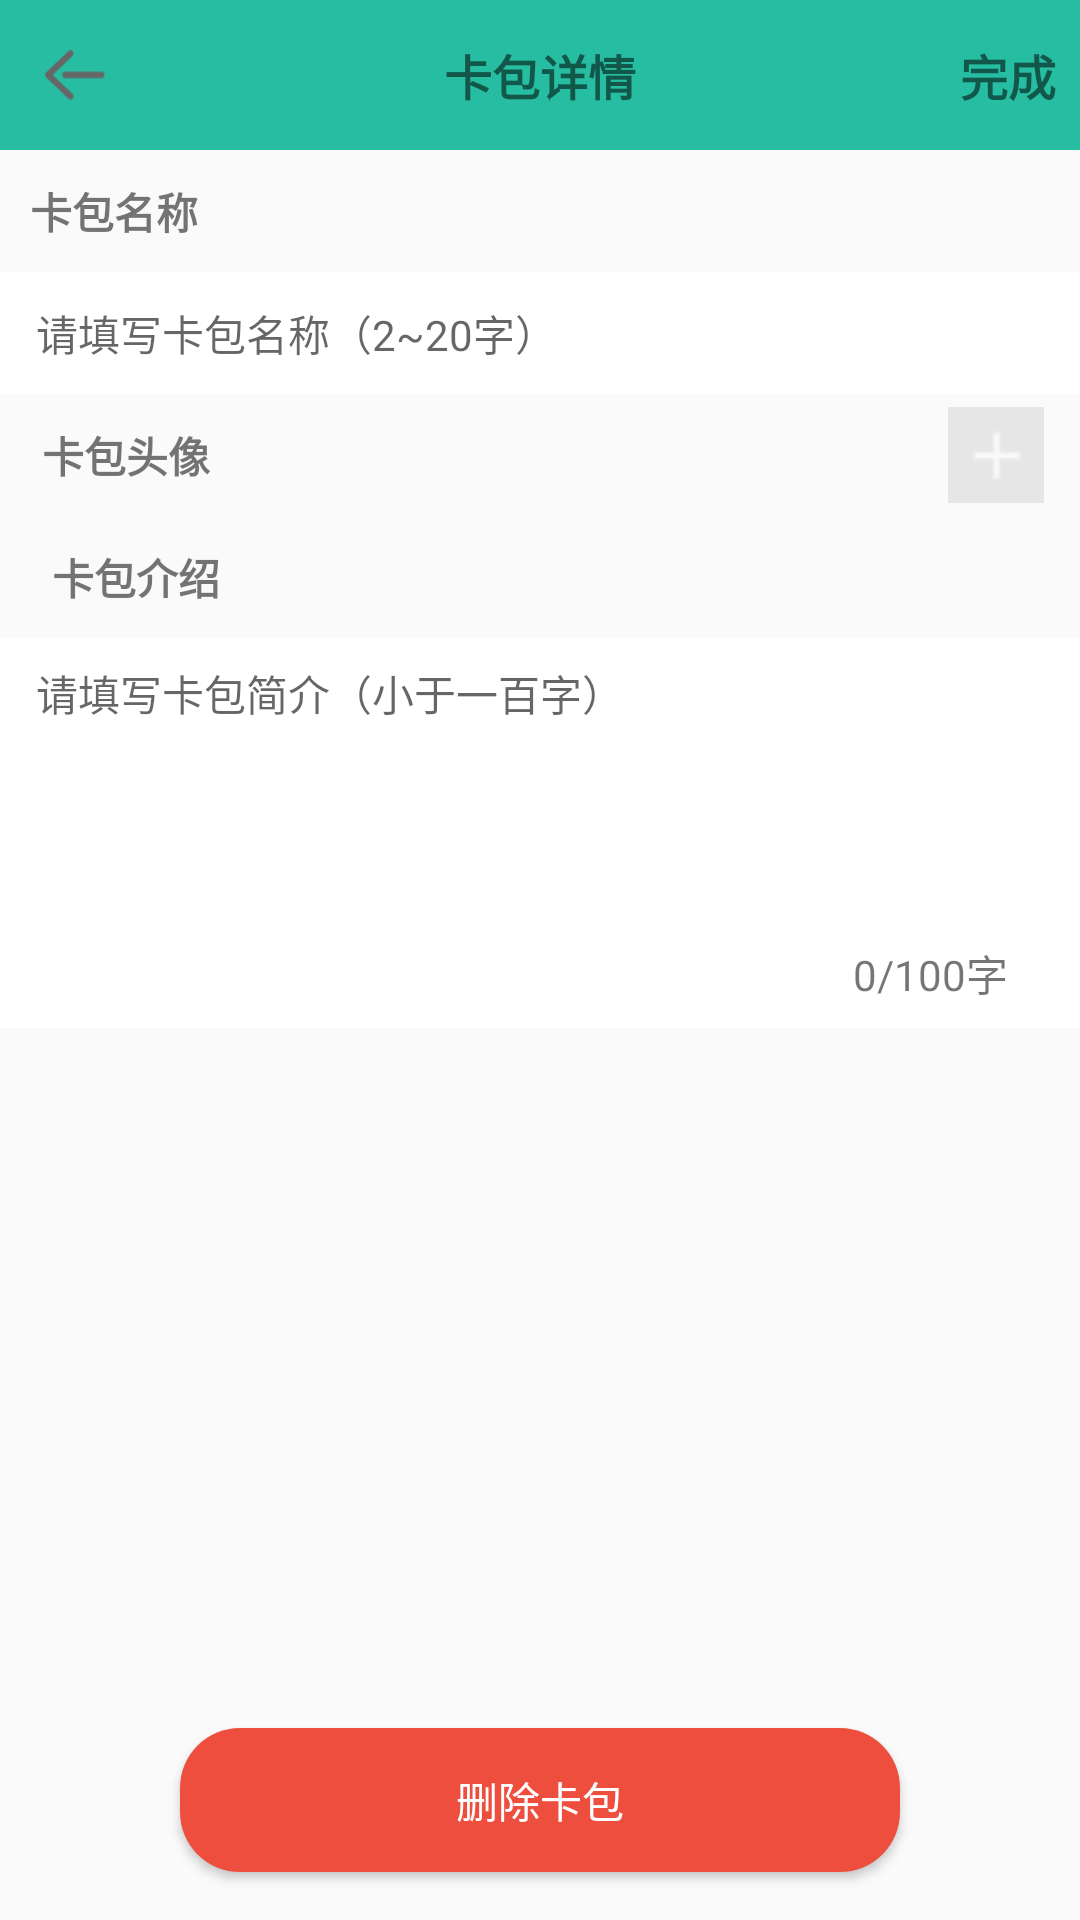

Here is an Android app screen rendered from its layout file. Give the layout XML and the strings, colors and styles it references.
<!-- AndroidManifest.xml: application theme AppTheme -->
<!-- res/layout/fragment_card_bag_detail.xml -->
<?xml version="1.0" encoding="utf-8"?>
<androidx.constraintlayout.widget.ConstraintLayout xmlns:android="http://schemas.android.com/apk/res/android"
    xmlns:tools="http://schemas.android.com/tools"
    android:layout_width="match_parent"
    android:layout_height="match_parent"
    xmlns:app="http://schemas.android.com/apk/res-auto">
    <androidx.constraintlayout.widget.ConstraintLayout
        android:id="@+id/constraintLayout"
        android:layout_width="match_parent"
        android:layout_height="wrap_content"
        android:layout_alignParentTop="true"
        android:background="#27bda2"
        app:layout_constraintEnd_toEndOf="parent"
        app:layout_constraintStart_toStartOf="parent"
        app:layout_constraintTop_toTopOf="parent">
        <ImageView
            android:id="@+id/refresh_iv"
            android:layout_width="50sp"
            android:layout_height="50sp"
            android:gravity="center_vertical"
            android:padding="15sp"
            android:src="@mipmap/back_icon"
            app:layout_constraintBottom_toBottomOf="parent"
            app:layout_constraintStart_toStartOf="parent"
            app:layout_constraintTop_toTopOf="parent" />
        <TextView
            android:layout_width="wrap_content"
            android:layout_height="wrap_content"
            android:layout_centerInParent="true"
            android:gravity="center_horizontal"
            android:text="卡包详情"
            android:textSize="16sp"
            android:textStyle="bold"
            app:layout_constraintBottom_toBottomOf="parent"
            app:layout_constraintEnd_toEndOf="parent"
            app:layout_constraintStart_toStartOf="@+id/refresh_iv"
            app:layout_constraintTop_toTopOf="parent" />

        <TextView
            android:layout_width="wrap_content"
            android:layout_height="wrap_content"
            android:text="完成"
            android:textSize="16sp"
            android:padding="8dp"
            android:textStyle="bold"
            app:layout_constraintBottom_toBottomOf="parent"
            app:layout_constraintEnd_toEndOf="parent"
            app:layout_constraintTop_toTopOf="parent" />
    </androidx.constraintlayout.widget.ConstraintLayout>

    <TextView
        android:id="@+id/textView2"
        android:layout_width="0dp"
        android:layout_height="wrap_content"
        android:layout_marginStart="4dp"
        android:padding="10sp"
        android:text="卡包头像"
        android:textSize="14sp"
        android:textStyle="bold"
        app:layout_constraintStart_toStartOf="parent"
        app:layout_constraintTop_toBottomOf="@+id/create_card_name_tv" />

    <ImageView
        android:id="@+id/create_card_portrait_image"
        android:layout_width="40dp"
        android:layout_height="40dp"
        android:padding="4dp"
        android:layout_marginRight="8dp"
        android:src="@drawable/ic_add"
        app:layout_constraintBottom_toBottomOf="@+id/textView2"
        app:layout_constraintEnd_toEndOf="parent"
        app:layout_constraintTop_toTopOf="@+id/textView2" />

    <TextView
        android:id="@+id/textView3"
        android:layout_width="0dp"
        android:layout_height="wrap_content"
        android:padding="10sp"
        android:text="卡包名称"
        android:textSize="14sp"
        android:textStyle="bold"
        app:layout_constraintEnd_toEndOf="parent"
        app:layout_constraintHorizontal_bias="0.0"
        app:layout_constraintStart_toStartOf="parent"
        app:layout_constraintTop_toBottomOf="@+id/constraintLayout" />

    <LinearLayout
        android:id="@+id/linearLayout"
        android:layout_width="match_parent"
        android:layout_height="wrap_content"
        android:paddingStart="12dp"
        app:layout_constraintEnd_toEndOf="parent"
        app:layout_constraintStart_toStartOf="parent"
        android:background="#FFFFFF	"
        app:layout_constraintTop_toBottomOf="@+id/textView2">


    </LinearLayout>


    <EditText
        android:id="@+id/create_card_name_tv"
        android:layout_width="0dp"
        android:layout_height="wrap_content"
        android:background="#FFFFFF	"
        android:ems="10"
        android:hint="@string/created_card_bag_hint"
        android:inputType="textPersonName"
        android:maxLength="20"
        android:paddingStart="12dp"
        android:paddingTop="10dp"
        android:paddingBottom="10dp"
        android:singleLine="true"
        android:textSize="14sp"
        app:layout_constraintEnd_toEndOf="@+id/textView3"
        app:layout_constraintHorizontal_bias="1.0"
        app:layout_constraintStart_toStartOf="parent"
        app:layout_constraintTop_toBottomOf="@+id/textView3" />

    <TextView
        android:id="@+id/textView4"
        android:layout_width="wrap_content"
        android:layout_height="wrap_content"
        android:layout_marginStart="4dp"
        android:padding="10sp"
        android:text=" 卡包介绍"
        android:textSize="14sp"
        android:textStyle="bold"
        app:layout_constraintEnd_toEndOf="parent"
        app:layout_constraintHorizontal_bias="0.0"
        app:layout_constraintStart_toStartOf="parent"
        app:layout_constraintTop_toBottomOf="@+id/linearLayout" />

    <EditText
        android:id="@+id/create_card_brief_introduction_edit"
        android:layout_width="0dp"
        android:layout_height="130dp"
        android:background="#FFFFFF	"
        android:ems="10"
        android:gravity="start|top"
        android:hint="请填写卡包简介（小于一百字）"
        android:inputType="textMultiLine"
        android:lineSpacingExtra="2dp"
        android:maxLength="600"
        android:paddingStart="12dp"
        android:paddingTop="8dp"
        android:paddingEnd="8dp"
        android:textSize="14sp"
        app:layout_constraintEnd_toEndOf="parent"
        app:layout_constraintHorizontal_bias="0.0"
        app:layout_constraintStart_toStartOf="parent"
        app:layout_constraintTop_toBottomOf="@+id/textView4" />

    <TextView
        android:id="@+id/remained_words_tv"
        android:layout_width="wrap_content"
        android:layout_height="wrap_content"
        android:layout_marginEnd="24dp"
        android:layout_marginBottom="8dp"
        android:text="0/100字"
        app:layout_constraintBottom_toBottomOf="@+id/create_card_brief_introduction_edit"
        app:layout_constraintEnd_toEndOf="parent" />

    <Button
        android:id="@+id/btn_login"
        android:layout_width="match_parent"
        android:layout_height="wrap_content"
        android:layout_gravity="center_horizontal"
        android:layout_marginHorizontal="60dp"
        android:layout_marginBottom="16dp"
        android:background="@drawable/bg_logout"
        android:padding="@dimen/dp_10"
        android:text="删除卡包"
        android:textColor="#ffffff"
        app:layout_constraintBottom_toBottomOf="parent"
        app:layout_constraintEnd_toEndOf="parent"
        app:layout_constraintStart_toStartOf="parent" />

</androidx.constraintlayout.widget.ConstraintLayout>
<!-- resources referenced by this layout -->
<resources>
  <!-- drawable bg_logout (drawable-xxhdpi) -->
  <?xml version="1.0" encoding="utf-8"?>
  <shape xmlns:android="http://schemas.android.com/apk/res/android">
      <solid android:color="#ee4e3e" />
      <corners android:radius="20dp" />
  
  </shape>
  <!-- drawable ic_add: png bitmap (drawable, 204 bytes) -->
  <!-- mipmap back_icon: png bitmap (mipmap-mdpi, 1621 bytes) -->
  <string name="created_card_bag_hint">请填写卡包名称（2~20字）</string>
  <style name="AppTheme" parent="Theme.AppCompat.Light.NoActionBar">
          
          <item name="colorPrimary">@color/colorPrimary</item>
          <item name="colorPrimaryDark">@color/colorPrimaryDark</item>
          <item name="colorAccent">@color/colorAccent</item>
      </style>
  <!-- not gathered from this repository: default colours our renderer supplied (Android Studio template values) -->
  <color name="colorPrimary">#FF6200EE</color>
  <color name="colorPrimaryDark">#FF3700B3</color>
  <color name="colorAccent">#FF03DAC5</color>
</resources>
